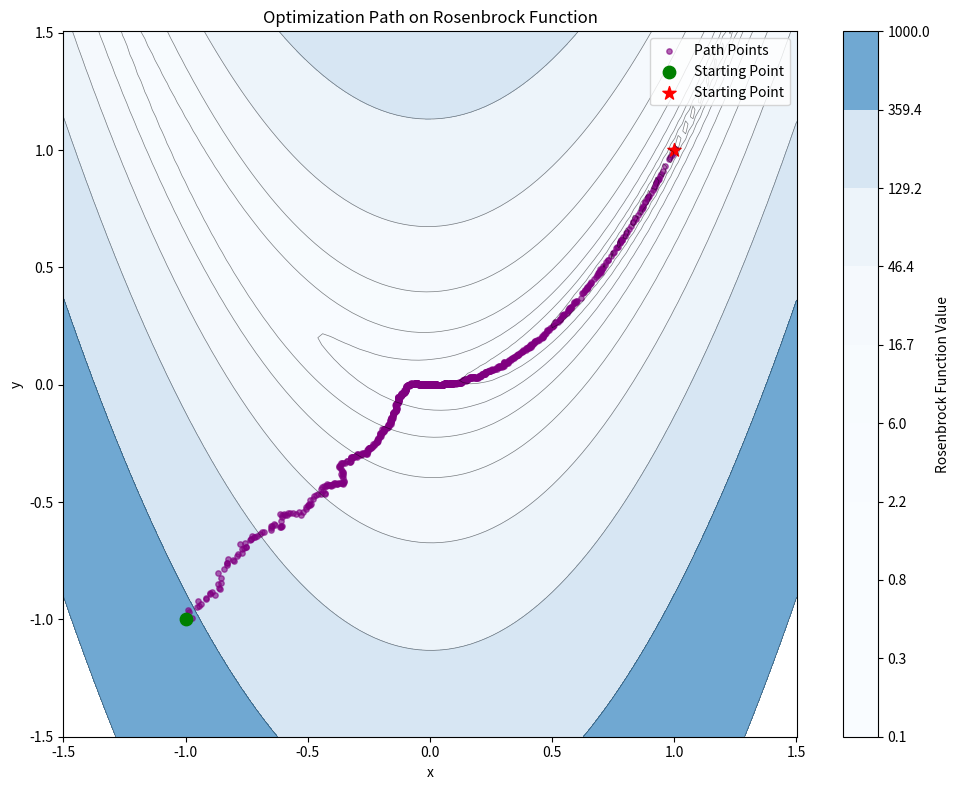

This chart was generated by the following Python code:
import numpy as np
import pandas as pd
import matplotlib.pyplot as plt

def rosenbrock(x):
    """
    Rosenbrock function.
    :param x: Input array of shape (2,)
    :return: Function value
    """
    return (1 - x[0])**2 + 100 * (x[1] - x[0]**2)**2

def get_next_point(x_cur,base_sigma=0.01,innovation_threshold=0.2,tol=1e-4,max_retry=1000):
    """
    Generate the next point for the optimization process.
    :param x_cur: Current point
    :param base_sigma: Base standard deviation for exploration
    :param innovation_threshold: Threshold for innovation
    :return: Next point
    """
    cnt_samples = 0
    while max_retry:
        max_retry -= 1
        cnt_samples += 1
        x_next = np.random.normal(x_cur, base_sigma*(np.linalg.norm(x_cur))+tol)
        if rosenbrock(x_next) < rosenbrock(x_cur):
            accept_number = np.random.uniform(0, 1)
            if accept_number > innovation_threshold:
                return x_next,cnt_samples,max_retry
def full_optimization(x0, sigma=0.01, innovation_threshold=0.2, max_iter=1000, tol =1e-4):
    """
    Perform the full optimization process.
    :param x0: Initial point
    :param sigma: Standard deviation for exploration
    :param innovation_threshold: Threshold for innovation
    :param max_iter: Maximum number of iterations
    :return: Optimized point and function value
    """
    x_cur = x0
    path = [x_cur]
    cnt_itr= 0
    for _ in range(max_iter):
        x_next,cnt_samples,max_retry = get_next_point(x_cur, sigma, innovation_threshold)
        if max_retry == 0:
            print("Max retry reached, returning current point.")
            return np.array(path),cnt_itr
        cnt_itr += 1 + cnt_samples
        path.append(x_next)
        if rosenbrock(x_next) < tol:
            break
        x_cur = x_next
    return np.array(path),cnt_itr

np.random.seed(0)
x0 = np.array([-1.0,-1.0])
path,total_steps = full_optimization(x0, sigma=0.01, innovation_threshold=0.2, max_iter=10000, tol=1e-4)
print(f"Total points evaluated including rejected samples: {total_steps}")
print(f"Path length: {len(path)}")
print(f"Final point: {path[-1]}")
print(f"Function value at final point: {rosenbrock(path[-1])}")
# Define grid for contour plot
x_min, x_max = min(path[:, 0]) - 0.5, max(path[:, 0]) + 0.5
y_min, y_max = min(path[:, 1]) - 0.5, max(path[:, 1]) + 0.5

x_grid = np.linspace(x_min, x_max, 100)
y_grid = np.linspace(y_min, y_max, 100)
X, Y = np.meshgrid(x_grid, y_grid)

# Compute Rosenbrock function values on the grid
Z = np.zeros_like(X)
for i in range(X.shape[0]):
    for j in range(X.shape[1]):
        Z[i, j] = rosenbrock(np.array([X[i, j], Y[i, j]]))

# Create contour plot
plt.figure(figsize=(10, 8))
contour = plt.contourf(X, Y, Z, levels=np.logspace(-1, 3, 10), cmap='Blues', alpha=0.7)
plt.contour(X, Y, Z, levels=np.logspace(-1, 3, 10), colors='black', linewidths=0.5, alpha=0.5)
plt.colorbar(contour, label='Rosenbrock Function Value')

# Plot optimization path
plt.scatter(path[:, 0], path[:, 1], color='purple', s=15, alpha=0.6, label='Path Points')
plt.scatter(path[0, 0], path[0, 1], color='g', marker='o', s=80, label='Starting Point')
plt.scatter(path[-1, 0], path[-1, 1], color='r', marker='*', s=100, label='Starting Point')

plt.xlabel('x')
plt.ylabel('y')
plt.title('Optimization Path on Rosenbrock Function')
plt.legend()
plt.tight_layout()
plt.savefig('optimization_path.png')
plt.show()

avg_path_length = 0
avg_total_points = 0
for test_seed in range(10):
    np.random.seed(test_seed)
    x0 = np.array([-1.0,-1.0])
    path,total_steps = full_optimization(x0, sigma=0.01, innovation_threshold=0.2, max_iter=10000, tol=1e-4)
    avg_path_length += len(path)
    avg_total_points += total_steps
avg_path_length /= 10
avg_total_points /= 10
print(f"Average path length over 10 runs: {avg_path_length}")
print(f"Average total points evaluated over 10 runs: {avg_total_points}")